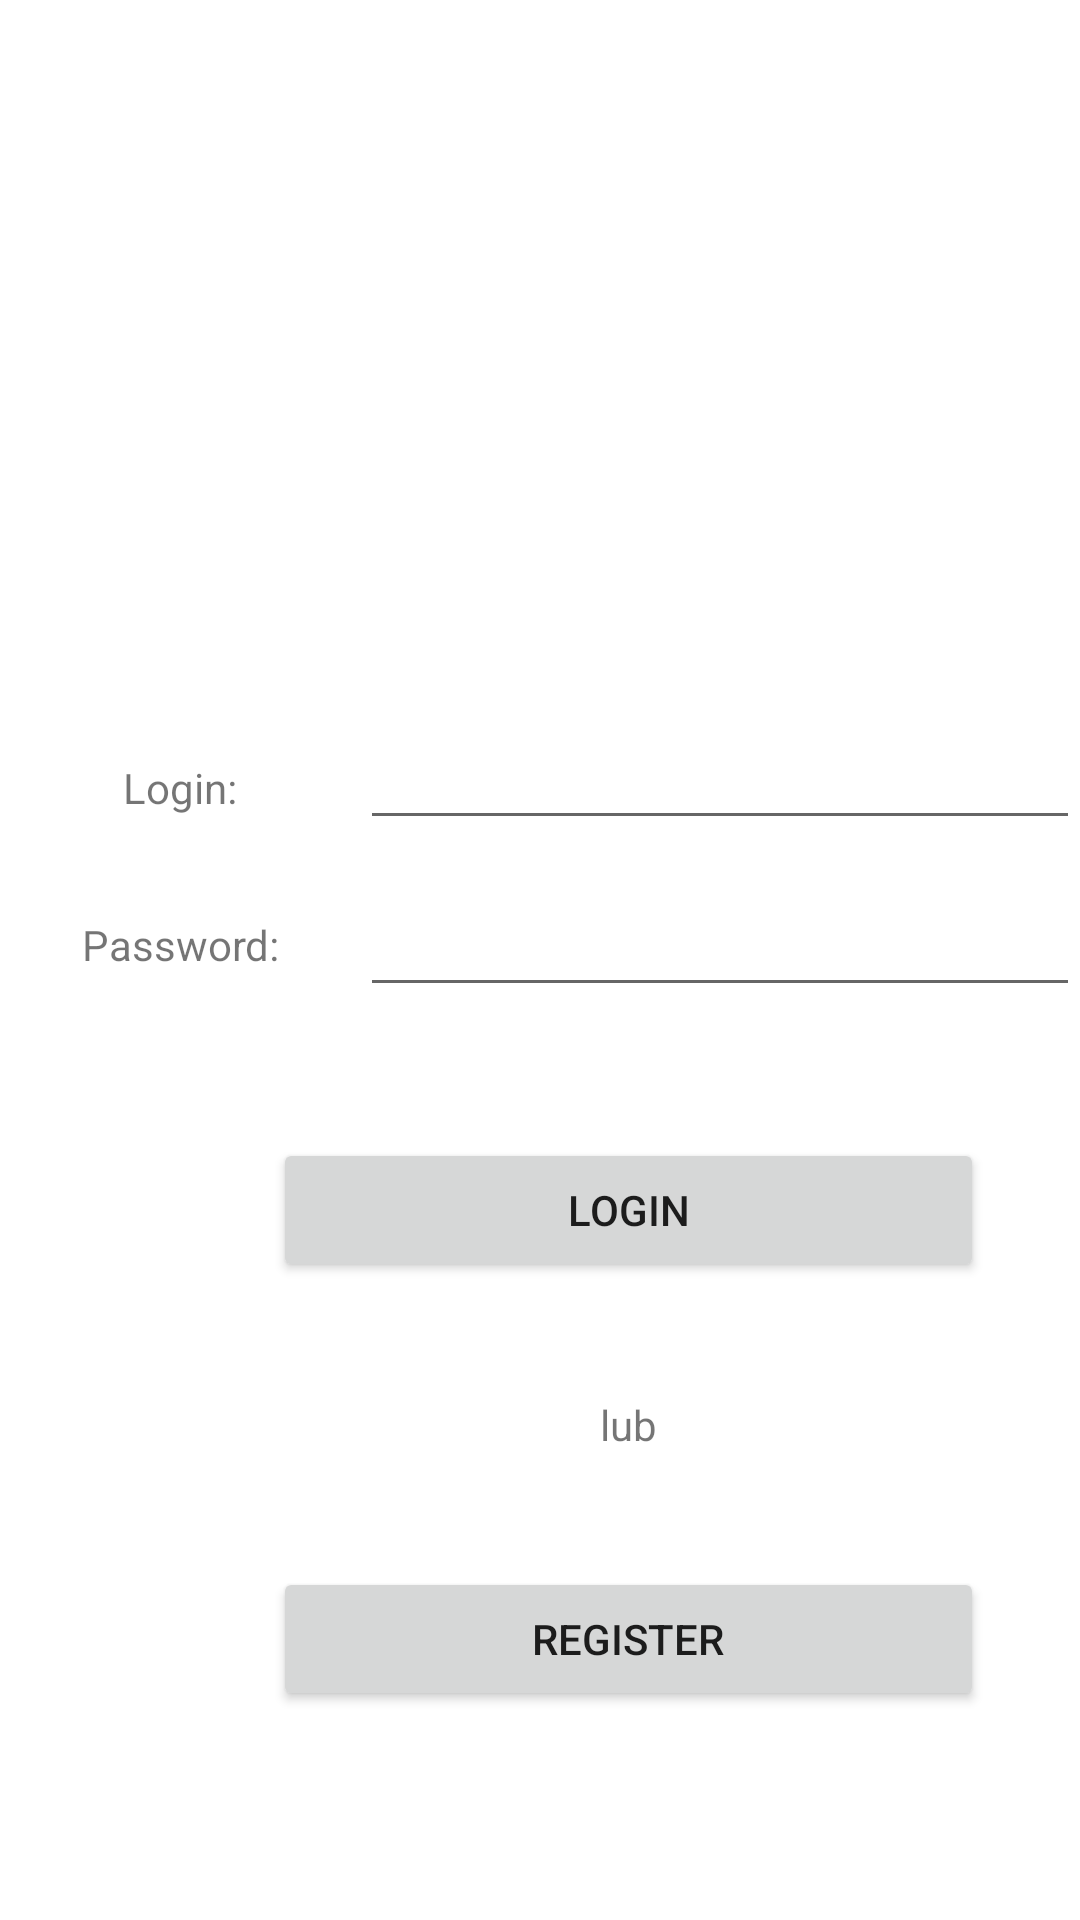

This screen was rendered from an Android layout file. Write that file and the resources it references.
<!-- AndroidManifest.xml: application theme Theme.CryptoCart -->
<!-- res/layout/activity_login.xml -->
<?xml version="1.0" encoding="utf-8"?>

<androidx.constraintlayout.widget.ConstraintLayout xmlns:android="http://schemas.android.com/apk/res/android"
    xmlns:app="http://schemas.android.com/apk/res-auto"
    xmlns:tools="http://schemas.android.com/tools"
    android:layout_width="match_parent"
    android:layout_height="match_parent"
    tools:context=".activity.LoginActivity">
    <LinearLayout
        android:id="@+id/MainLayout"
        android:layout_width="match_parent"
        android:layout_height="match_parent"
        android:orientation="vertical"
        tools:layout_editor_absoluteX="143dp"
        tools:layout_editor_absoluteY="137dp">

        <LinearLayout
            android:id="@+id/topMainLayout"
            android:layout_width="match_parent"
            android:layout_height="280dp"
            android:orientation="horizontal">

            <TextView
                android:id="@+id/loginView"
                android:layout_width="120dp"
                android:layout_height="wrap_content"
                android:layout_gravity="bottom"
                android:gravity="center"
                android:text="@string/loginText" />

            <EditText
                android:id="@+id/loginEditText"
                android:layout_width="wrap_content"
                android:layout_height="wrap_content"
                android:layout_gravity="bottom"
                android:layout_weight="1"
                android:ems="10"
                android:inputType="textPersonName" />

        </LinearLayout>

        <LinearLayout
            android:id="@+id/bottomMainLayout"
            android:layout_width="match_parent"
            android:layout_height="70dp"
            android:orientation="horizontal">

            <TextView
                android:id="@+id/passView"
                android:layout_width="120dp"
                android:layout_height="wrap_content"
                android:layout_gravity="center"
                android:gravity="center"
                android:text="@string/passText" />

            <EditText
                android:id="@+id/passEditView"
                android:layout_width="wrap_content"
                android:layout_height="wrap_content"
                android:layout_gravity="center"
                android:layout_weight="1"
                android:ems="10"
                android:inputType="textPassword" />
        </LinearLayout>

        <LinearLayout
            android:id="@+id/buttonLayout"
            android:layout_width="match_parent"
            android:layout_height="match_parent"
            android:orientation="horizontal">

            <LinearLayout
                android:id="@+id/addLayout"
                android:layout_width="91dp"
                android:layout_height="match_parent"
                android:orientation="vertical"></LinearLayout>

            <LinearLayout
                android:id="@+id/buttonsLayout"
                android:layout_width="237dp"
                android:layout_height="match_parent"
                android:orientation="vertical">

                <LinearLayout
                    android:id="@+id/loginLayout"
                    android:layout_width="match_parent"
                    android:layout_height="107dp"
                    android:orientation="horizontal">

                    <Button
                        android:id="@+id/loginButton"
                        android:layout_width="wrap_content"
                        android:layout_height="wrap_content"
                        android:layout_gravity="center"
                        android:layout_weight="1"
                        android:text="@string/loginButton" />
                </LinearLayout>

                <LinearLayout
                    android:layout_width="match_parent"
                    android:layout_height="36dp"
                    android:orientation="horizontal">

                    <TextView
                        android:id="@+id/orView"
                        android:layout_width="wrap_content"
                        android:layout_height="wrap_content"
                        android:layout_gravity="center"
                        android:layout_weight="1"
                        android:gravity="center"
                        android:text="lub" />
                </LinearLayout>

                <LinearLayout
                    android:layout_width="match_parent"
                    android:layout_height="107dp"
                    android:orientation="horizontal">

                    <Button
                        android:id="@+id/registerButton"
                        android:layout_width="wrap_content"
                        android:layout_height="wrap_content"
                        android:layout_gravity="center"
                        android:layout_weight="1"
                        android:text="@string/registerButton" />
                </LinearLayout>
            </LinearLayout>
        </LinearLayout>

    </LinearLayout>
</androidx.constraintlayout.widget.ConstraintLayout>
<!-- resources referenced by this layout -->
<resources>
  <string name="loginButton">Login</string>
  <string name="loginText">Login:   </string>
  <string name="passText">Password:</string>
  <string name="registerButton">Register</string>
  <style name="Theme.CryptoCart" parent="Theme.MaterialComponents.DayNight.DarkActionBar">
          
          <item name="colorPrimary">@color/purple_500</item>
          <item name="colorPrimaryVariant">@color/purple_700</item>
          <item name="colorOnPrimary">@color/white</item>
          
          <item name="colorSecondary">@color/teal_200</item>
          <item name="colorSecondaryVariant">@color/teal_700</item>
          <item name="colorOnSecondary">@color/black</item>
          
          <item name="android:statusBarColor" tools:targetApi="l">?attr/colorPrimaryVariant</item>
          
      </style>
  <!-- not gathered from this repository: default colours our renderer supplied (Android Studio template values) -->
  <color name="purple_500">#FF6200EE</color>
  <color name="purple_700">#FF3700B3</color>
  <color name="teal_200">#FF03DAC5</color>
  <color name="teal_700">#FF018786</color>
  <color name="black">#FF000000</color>
  <color name="white">#FFFFFFFF</color>
</resources>
